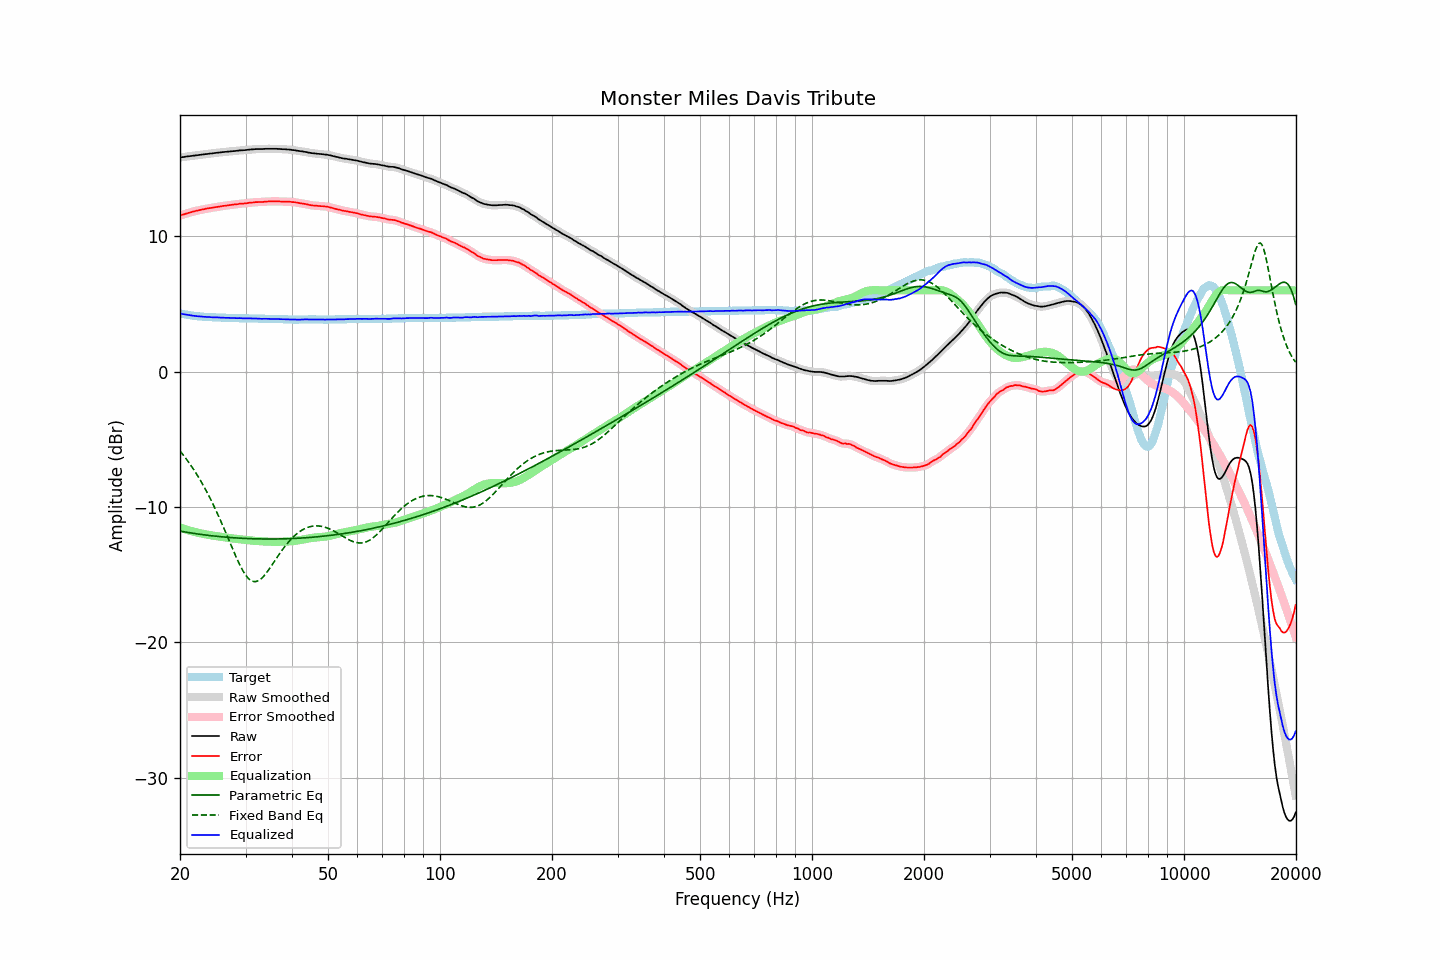

The file beside this chart, header and first rows:
frequency, raw, error, smoothed, error_smoothed, equalization, parametric_eq, fixed_band_eq, equalized_raw, equalized_smoothed, target
20.00, 15.81, 11.52, 15.81, 11.52, -11.52, -11.78, -5.86, 4.30, 4.30, 4.30
20.20, 15.83, 11.57, 15.83, 11.56, -11.56, -11.80, -6.01, 4.27, 4.27, 4.27
20.40, 15.84, 11.60, 15.85, 11.60, -11.60, -11.82, -6.16, 4.24, 4.25, 4.25
20.61, 15.86, 11.64, 15.86, 11.64, -11.64, -11.84, -6.31, 4.23, 4.23, 4.23
20.81, 15.88, 11.68, 15.88, 11.67, -11.67, -11.86, -6.47, 4.21, 4.21, 4.21
21.02, 15.89, 11.71, 15.90, 11.71, -11.71, -11.88, -6.63, 4.18, 4.19, 4.19
21.23, 15.91, 11.75, 15.91, 11.75, -11.74, -11.90, -6.80, 4.17, 4.17, 4.17
21.44, 15.92, 11.78, 15.93, 11.78, -11.78, -11.92, -6.97, 4.15, 4.15, 4.15
21.66, 15.94, 11.82, 15.94, 11.81, -11.81, -11.94, -7.14, 4.13, 4.13, 4.13
21.87, 15.95, 11.84, 15.96, 11.84, -11.84, -11.96, -7.32, 4.11, 4.11, 4.12
22.09, 15.97, 11.88, 15.97, 11.87, -11.87, -11.98, -7.51, 4.10, 4.10, 4.10
22.31, 15.98, 11.90, 15.99, 11.90, -11.90, -11.99, -7.70, 4.09, 4.09, 4.09
22.54, 16.00, 11.93, 16.00, 11.93, -11.93, -12.01, -7.90, 4.08, 4.08, 4.08
22.76, 16.01, 11.95, 16.01, 11.95, -11.95, -12.03, -8.10, 4.06, 4.06, 4.07
22.99, 16.03, 11.98, 16.03, 11.97, -11.98, -12.04, -8.30, 4.06, 4.06, 4.06
23.22, 16.04, 12.00, 16.05, 12.00, -12.00, -12.06, -8.51, 4.04, 4.05, 4.05
23.45, 16.06, 12.03, 16.06, 12.02, -12.02, -12.07, -8.73, 4.04, 4.04, 4.04
23.69, 16.07, 12.05, 16.08, 12.05, -12.04, -12.09, -8.95, 4.03, 4.03, 4.03
23.92, 16.09, 12.07, 16.09, 12.07, -12.06, -12.10, -9.18, 4.03, 4.03, 4.03
24.16, 16.10, 12.09, 16.10, 12.08, -12.08, -12.12, -9.42, 4.02, 4.02, 4.02
24.40, 16.11, 12.10, 16.12, 12.10, -12.10, -12.13, -9.66, 4.01, 4.01, 4.02
24.65, 16.13, 12.13, 16.13, 12.12, -12.12, -12.14, -9.90, 4.01, 4.01, 4.01
24.89, 16.14, 12.14, 16.15, 12.14, -12.14, -12.16, -10.15, 4.00, 4.00, 4.01
25.14, 16.16, 12.17, 16.16, 12.16, -12.16, -12.17, -10.41, 4.00, 4.00, 4.00
25.39, 16.17, 12.18, 16.17, 12.18, -12.18, -12.18, -10.67, 3.99, 3.99, 4.00
25.65, 16.18, 12.20, 16.19, 12.20, -12.20, -12.19, -10.94, 3.99, 3.99, 3.99
25.91, 16.20, 12.22, 16.20, 12.21, -12.21, -12.20, -11.21, 3.99, 3.98, 3.99
26.16, 16.21, 12.24, 16.21, 12.23, -12.23, -12.21, -11.48, 3.98, 3.98, 3.98
26.43, 16.22, 12.25, 16.22, 12.25, -12.25, -12.22, -11.76, 3.97, 3.97, 3.98
26.69, 16.23, 12.27, 16.24, 12.27, -12.27, -12.23, -12.04, 3.97, 3.97, 3.97
26.96, 16.25, 12.29, 16.25, 12.28, -12.28, -12.24, -12.33, 3.97, 3.97, 3.97
27.23, 16.26, 12.30, 16.26, 12.30, -12.30, -12.25, -12.61, 3.96, 3.96, 3.97
27.50, 16.27, 12.32, 16.27, 12.31, -12.31, -12.26, -12.89, 3.96, 3.96, 3.96
27.77, 16.28, 12.33, 16.28, 12.33, -12.33, -12.27, -13.17, 3.95, 3.95, 3.96
28.05, 16.29, 12.35, 16.29, 12.34, -12.34, -12.28, -13.45, 3.95, 3.95, 3.95
28.33, 16.30, 12.36, 16.30, 12.36, -12.36, -12.29, -13.72, 3.94, 3.95, 3.95
28.62, 16.31, 12.37, 16.32, 12.37, -12.37, -12.30, -13.98, 3.94, 3.95, 3.95
28.90, 16.33, 12.40, 16.33, 12.39, -12.38, -12.30, -14.23, 3.95, 3.94, 3.94
29.19, 16.34, 12.41, 16.34, 12.40, -12.40, -12.31, -14.46, 3.95, 3.94, 3.94
29.48, 16.34, 12.41, 16.35, 12.41, -12.41, -12.32, -14.68, 3.93, 3.94, 3.94
29.78, 16.35, 12.42, 16.35, 12.42, -12.42, -12.32, -14.88, 3.93, 3.93, 3.94
30.08, 16.36, 12.43, 16.37, 12.43, -12.44, -12.33, -15.05, 3.93, 3.93, 3.94
30.38, 16.38, 12.45, 16.38, 12.45, -12.45, -12.33, -15.20, 3.93, 3.93, 3.94
30.68, 16.39, 12.47, 16.39, 12.46, -12.46, -12.34, -15.33, 3.93, 3.93, 3.93
30.99, 16.40, 12.48, 16.40, 12.48, -12.47, -12.34, -15.42, 3.93, 3.93, 3.93
31.30, 16.41, 12.49, 16.41, 12.49, -12.49, -12.35, -15.48, 3.93, 3.93, 3.93
31.61, 16.42, 12.50, 16.42, 12.50, -12.50, -12.35, -15.51, 3.93, 3.93, 3.93
31.93, 16.43, 12.52, 16.43, 12.51, -12.51, -12.35, -15.51, 3.93, 3.92, 3.92
32.24, 16.43, 12.52, 16.43, 12.52, -12.51, -12.36, -15.48, 3.92, 3.92, 3.92
32.57, 16.43, 12.53, 16.43, 12.52, -12.52, -12.36, -15.42, 3.91, 3.91, 3.91
32.89, 16.43, 12.53, 16.43, 12.52, -12.53, -12.36, -15.34, 3.90, 3.90, 3.91
33.22, 16.43, 12.53, 16.44, 12.53, -12.54, -12.36, -15.24, 3.90, 3.90, 3.91
33.55, 16.44, 12.54, 16.44, 12.54, -12.54, -12.36, -15.12, 3.90, 3.90, 3.91
33.89, 16.45, 12.56, 16.45, 12.55, -12.55, -12.37, -14.98, 3.90, 3.90, 3.90
34.23, 16.45, 12.56, 16.45, 12.56, -12.55, -12.37, -14.83, 3.90, 3.90, 3.90
34.57, 16.45, 12.57, 16.45, 12.56, -12.56, -12.37, -14.67, 3.89, 3.89, 3.89
34.92, 16.45, 12.57, 16.45, 12.56, -12.57, -12.37, -14.50, 3.89, 3.89, 3.89
35.27, 16.45, 12.57, 16.45, 12.57, -12.57, -12.37, -14.32, 3.88, 3.88, 3.89
35.62, 16.45, 12.57, 16.45, 12.57, -12.57, -12.37, -14.14, 3.88, 3.88, 3.89
35.97, 16.45, 12.58, 16.45, 12.57, -12.57, -12.36, -13.97, 3.88, 3.88, 3.88
... 635 more rows
